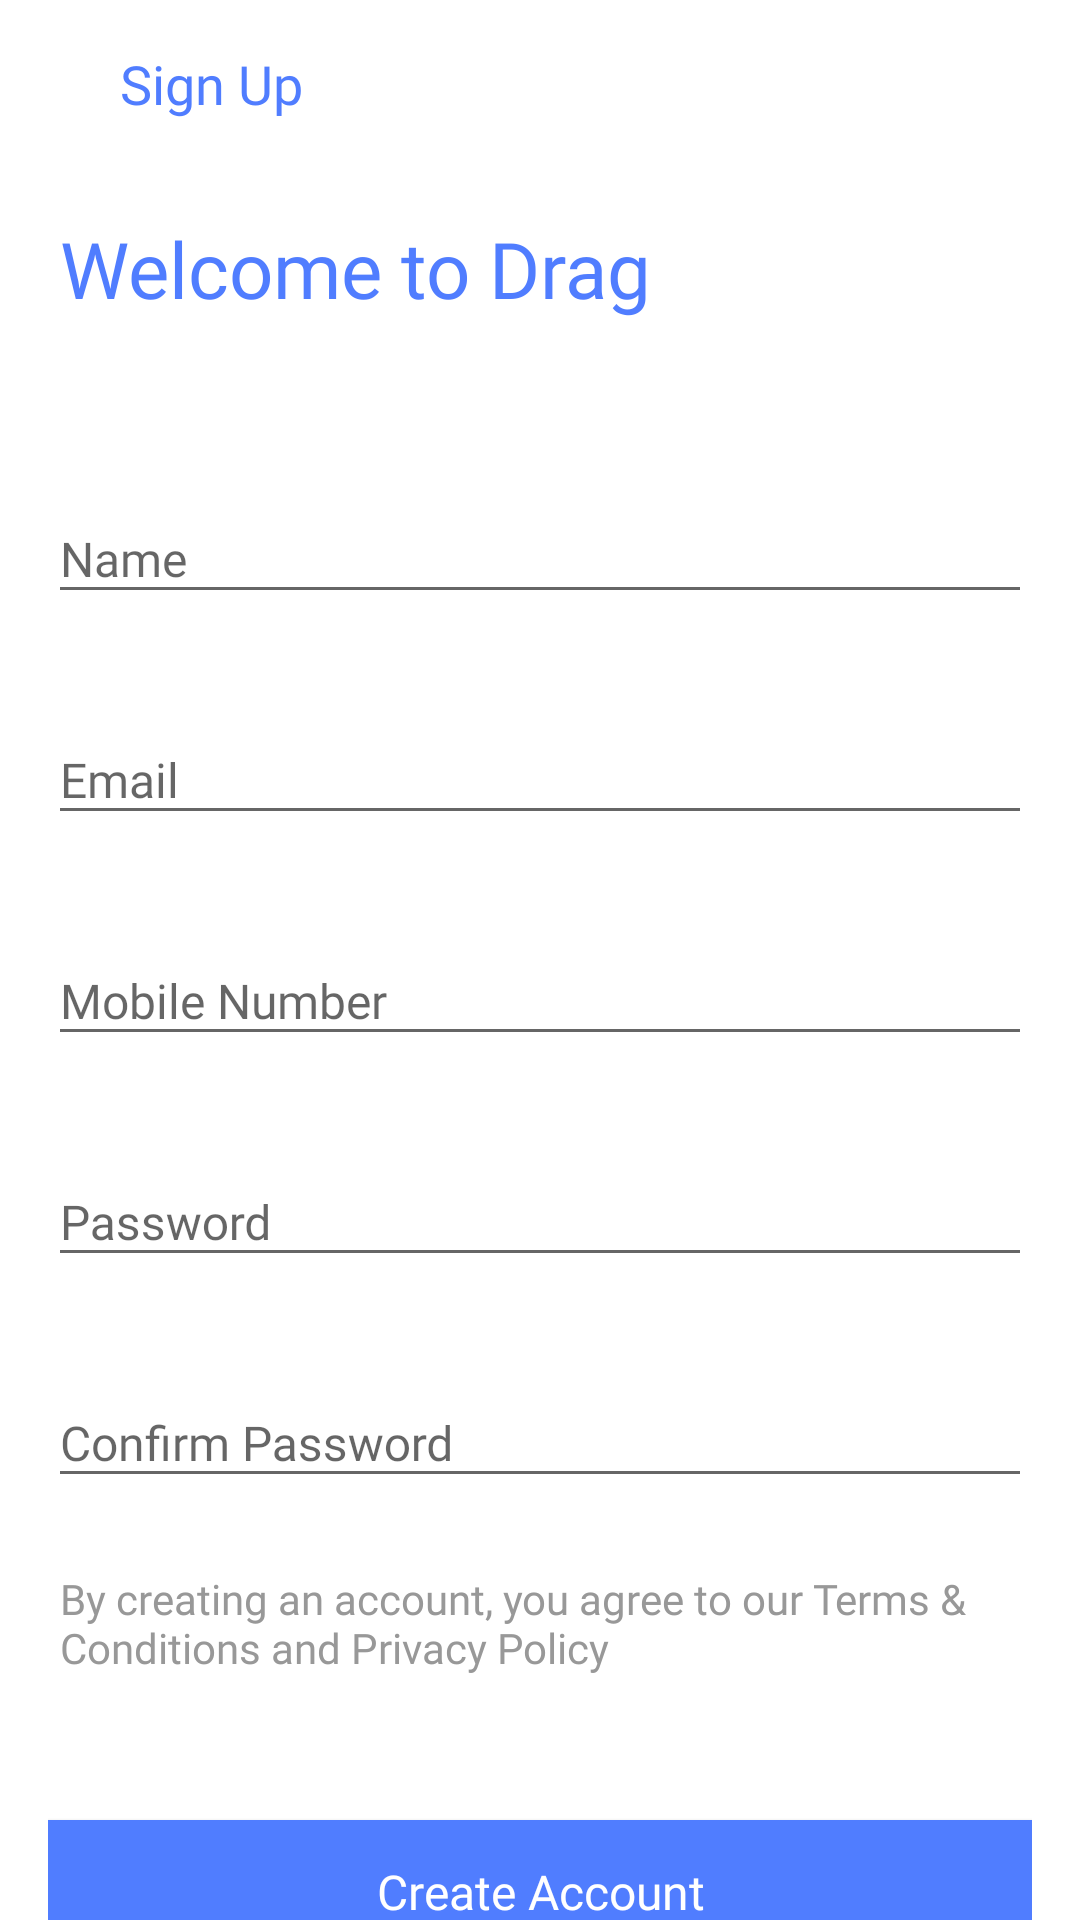

Here is an Android app screen rendered from its layout file. Give the layout XML and the strings, colors and styles it references.
<!-- AndroidManifest.xml: activity theme AppTheme2 -->
<!-- res/layout/activity_sign_up.xml -->
<?xml version="1.0" encoding="utf-8"?>
<LinearLayout xmlns:android="http://schemas.android.com/apk/res/android"
    xmlns:app="http://schemas.android.com/apk/res-auto"
    android:id="@+id/sign_up_activity_layout"
    android:layout_width="match_parent"
    android:layout_height="match_parent"
    android:background="@color/white"
    android:orientation="vertical">

    <LinearLayout
        android:layout_width="match_parent"
        android:layout_height="?attr/actionBarSize"
        android:orientation="horizontal">

        <ImageButton
            android:id="@+id/sign_up_back"
            android:layout_width="wrap_content"
            android:layout_height="match_parent"
            android:background="@android:color/transparent"
            android:contentDescription="@string/close"
            android:paddingStart="20dp"
            android:paddingEnd="20dp"
            app:srcCompat="@drawable/ic_back_blue" />

        <TextView
            style="@style/TextStyle12"
            android:layout_width="match_parent"
            android:layout_height="match_parent"
            android:gravity="center_vertical"
            android:text="@string/sign_up" />

    </LinearLayout>

    <ScrollView
        android:layout_width="match_parent"
        android:layout_height="wrap_content"
        android:background="@color/white"
        android:scrollbars="none">

        <LinearLayout
            android:layout_width="match_parent"
            android:layout_height="wrap_content"
            android:orientation="vertical"
            android:padding="16dp">

            <TextView
                style="@style/TextStyle2"
                android:layout_width="wrap_content"
                android:layout_height="wrap_content"
                android:layout_marginStart="4dp"
                android:text="@string/welcome_to_drag" />

            <com.google.android.material.textfield.TextInputLayout
                android:layout_width="match_parent"
                android:layout_height="wrap_content"
                android:layout_marginTop="48dp">

                <com.google.android.material.textfield.TextInputEditText
                    android:id="@+id/sign_up_name"
                    style="@style/TextStyle15"
                    android:layout_width="match_parent"
                    android:layout_height="wrap_content"
                    android:hint="@string/name"
                    android:imeOptions="actionNext"
                    android:inputType="textCapWords"
                    android:singleLine="true" />

            </com.google.android.material.textfield.TextInputLayout>

            <com.google.android.material.textfield.TextInputLayout
                android:id="@+id/main_email_layout"
                android:layout_width="match_parent"
                android:layout_height="wrap_content"
                android:layout_marginTop="24dp">

                <com.google.android.material.textfield.TextInputEditText
                    android:id="@+id/sign_up_email"
                    style="@style/TextStyle15"
                    android:layout_width="match_parent"
                    android:layout_height="wrap_content"
                    android:hint="@string/email"
                    android:imeOptions="actionNext"
                    android:inputType="textEmailAddress"
                    android:singleLine="true" />

            </com.google.android.material.textfield.TextInputLayout>

            <com.google.android.material.textfield.TextInputLayout
                android:layout_width="match_parent"
                android:layout_height="wrap_content"
                android:layout_marginTop="24dp">

                <com.google.android.material.textfield.TextInputEditText
                    android:id="@+id/sign_up_mobile_number"
                    style="@style/TextStyle15"
                    android:layout_width="match_parent"
                    android:layout_height="wrap_content"
                    android:hint="@string/mobile_number"
                    android:imeOptions="actionNext"
                    android:inputType="phone"
                    android:maxLength="14" />

            </com.google.android.material.textfield.TextInputLayout>

            <com.google.android.material.textfield.TextInputLayout
                android:id="@+id/sign_up_password_layout"
                android:layout_width="match_parent"
                android:layout_height="wrap_content"
                android:layout_marginTop="24dp">

                <com.google.android.material.textfield.TextInputEditText
                    android:id="@+id/sign_up_password"
                    style="@style/TextStyle15"
                    android:layout_width="match_parent"
                    android:layout_height="wrap_content"
                    android:hint="@string/password"
                    android:imeOptions="actionNext"
                    android:inputType="textPassword"
                    android:singleLine="true" />

            </com.google.android.material.textfield.TextInputLayout>

            <com.google.android.material.textfield.TextInputLayout
                android:id="@+id/sign_up_confirm_password_layout"
                android:layout_width="match_parent"
                android:layout_height="wrap_content"
                android:layout_marginTop="24dp">

                <com.google.android.material.textfield.TextInputEditText
                    android:id="@+id/sign_up_confirm_password"
                    style="@style/TextStyle15"
                    android:layout_width="match_parent"
                    android:layout_height="wrap_content"
                    android:hint="@string/confirm_password"
                    android:inputType="textPassword"
                    android:singleLine="true" />

            </com.google.android.material.textfield.TextInputLayout>

            <TextView
                android:id="@+id/sign_up_terms_of_use"
                style="@style/TextStyle6"
                android:layout_width="match_parent"
                android:layout_height="wrap_content"
                android:layout_marginStart="4dp"
                android:layout_marginTop="24dp"
                android:layout_marginBottom="24dp"
                android:text="@string/terms_of_usage_text" />

            <Button
                android:id="@+id/sign_up_button"
                style="@style/TextStyle7"
                android:layout_width="match_parent"
                android:layout_height="wrap_content"
                android:layout_gravity="bottom"
                android:layout_marginTop="24dp"
                android:layout_marginBottom="16dp"
                android:background="@color/colorPrimary"
                android:text="@string/create_account"
                android:textAllCaps="false" />

        </LinearLayout>

    </ScrollView>

</LinearLayout>
<!-- resources referenced by this layout -->
<resources>
  <color name="colorPrimary">#507dff</color>
  <color name="white">#ffffff</color>
  <!-- drawable ic_back_blue (drawable) -->
  <vector xmlns:android="http://schemas.android.com/apk/res/android"
      android:width="24dp"
      android:height="24dp"
      android:tint="#507DFF"
      android:viewportWidth="24.0"
      android:viewportHeight="24.0">
      <path
          android:fillColor="#FF000000"
          android:pathData="M20,11H7.83l5.59,-5.59L12,4l-8,8 8,8 1.41,-1.41L7.83,13H20v-2z" />
  </vector>
  <string name="close">Close</string>
  <string name="confirm_password">Confirm Password</string>
  <string name="create_account">Create Account</string>
  <string name="email">Email</string>
  <string name="mobile_number">Mobile Number</string>
  <string name="name">Name</string>
  <string name="password">Password</string>
  <string name="sign_up">Sign Up</string>
  <string name="terms_of_usage_text">By creating an account, you agree to our Terms &amp; Conditions and Privacy Policy</string>
  <string name="welcome_to_drag">Welcome to Drag</string>
  <style name="TextStyle12">
          <item name="android:textSize">18sp</item>
          <item name="android:textColor">@color/lightish_blue</item>
          <item name="android:fontFamily">@font/montserrat_semi_bold</item>
      </style>
  <style name="TextStyle15">
          <item name="android:textSize">16sp</item>
          <item name="android:textColor">@color/greyish_brown</item>
          <item name="android:fontFamily">@font/montserrat_medium</item>
      </style>
  <style name="TextStyle2">
          <item name="android:textSize">26sp</item>
          <item name="android:lineSpacingExtra">6sp</item>
          <item name="android:textColor">@color/lightish_blue</item>
          <item name="android:fontFamily">@font/montserrat_bold</item>
      </style>
  <style name="TextStyle6">
          <item name="android:textSize">14sp</item>
          <item name="android:textColor">@color/warm_grey</item>
          <item name="android:fontFamily">@font/montserrat_medium</item>
      </style>
  <style name="TextStyle7">
          <item name="android:textColor">@color/white</item>
          <item name="android:textSize">16sp</item>
          <item name="android:fontFamily">@font/montserrat_semi_bold</item>
      </style>
  <style name="AppTheme2" parent="Theme.AppCompat.Light.NoActionBar">
          <item name="colorPrimary">@color/colorPrimary</item>
          <item name="colorPrimaryDark">@color/colorPrimaryDark</item>
          <item name="colorAccent">@color/colorAccent2</item>
          <item name="windowActionBar">false</item>
          <item name="windowNoTitle">true</item>
      </style>
  <color name="lightish_blue">#507dff</color>
  <color name="greyish_brown">#4f4f4f</color>
  <color name="warm_grey">#989898</color>
  <color name="colorPrimaryDark">#527eff</color>
  <color name="colorAccent2">#4f4f4f</color>
</resources>
